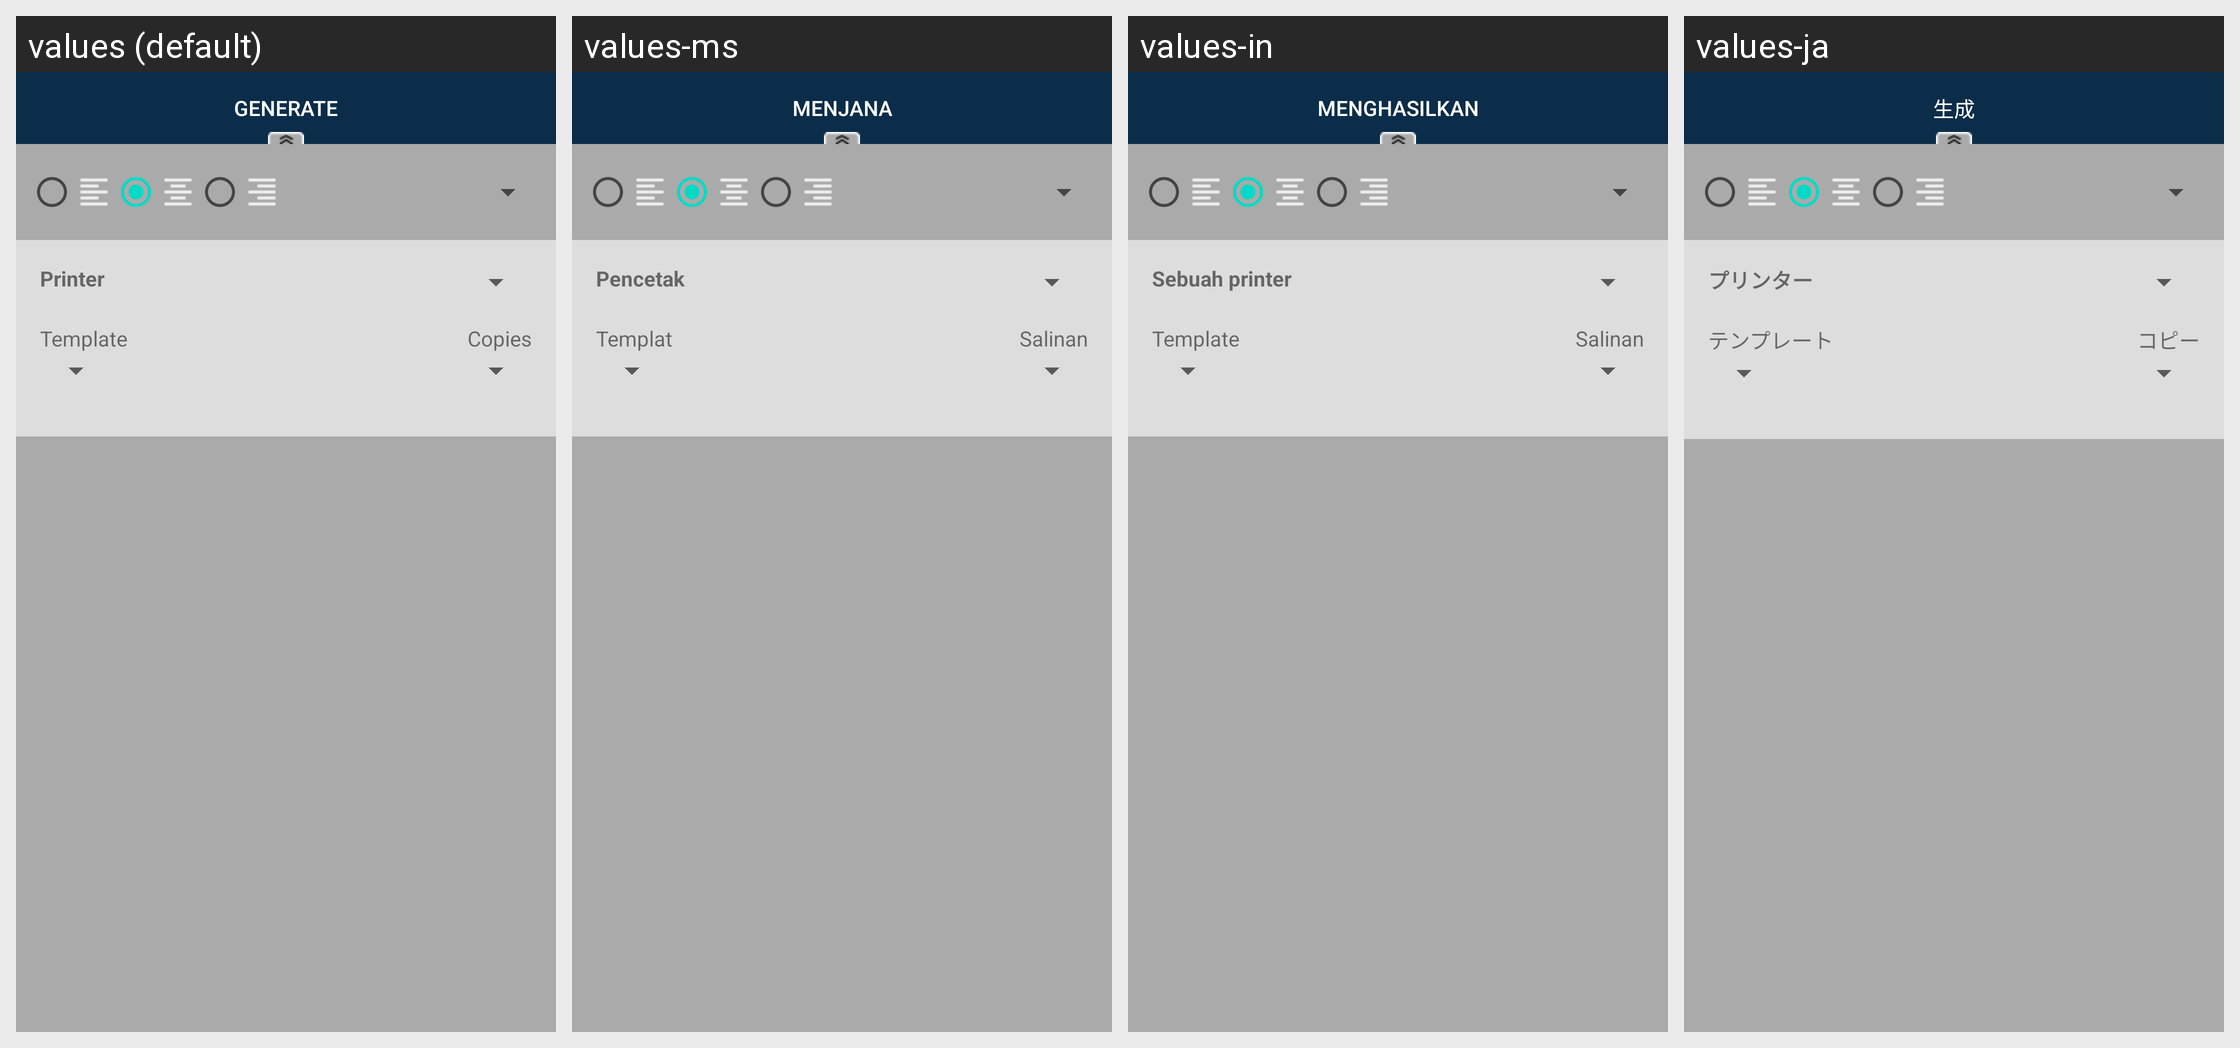

For this localized Android screen grid, give each drawn string resource with its value in every locale shown.
Android screen res/layout/fragment_qrcode_bottom.xml rendered under 4 locales, left to right: values (default), values-ms, values-in, values-ja. Device: Nexus 5 (rendered at 1080×1920; each locale shown at half size, 540×960, under a caption strip naming it); theme AppTheme.
Other locales in the repository, not shown: values-af, values-am, values-ar, values-as, values-az, values-be, values-bg, values-bn, values-bs, values-ca, values-cs, values-da, values-de, values-el, values-en-rAU, values-en-rCA, values-en-rGB, values-en-rXC, values-es, values-es-rUS, values-et, values-eu, values-fa, values-fi, values-fr, values-fr-rCA, values-gl, values-gu, values-hi, values-hr, values-hu, values-hy, values-is, values-it, values-iw, values-ka, values-kk, values-km, values-kn, values-ko, values-ky, values-lo, values-lt, values-lv, values-mk, values-ml, values-mn, values-mr, values-my, values-nb, values-ne, values-nl, values-or, values-pa, values-pl, values-pt, values-pt-rBR, values-pt-rPT, values-ro, values-ru, values-si, values-sk, values-sl, values-sq, values-sr, values-sv, values-sw, values-ta, values-te, values-th, values-tl, values-tr, values-tr-rTR, values-uk, values-ur, values-uz, values-vi, values-zh-rCN, values-zh-rHK, values-zh-rTW, values-zu.
Strings drawn on this screen, with the default value and each locale's value (text and hints the layout hard-codes, and strings that could not be matched under every locale, appear in the picture but are not listed):

generate
  values: Generate
  values-ms: Menjana
  values-in: Menghasilkan
  values-ja: 生成

printer
  values: Printer
  values-ms: Pencetak
  values-in: Sebuah printer
  values-ja: プリンター

template
  values: Template
  values-ms: Templat
  values-in: Template
  values-ja: テンプレート

copies
  values: Copies
  values-ms: Salinan
  values-in: Salinan
  values-ja: コピー
